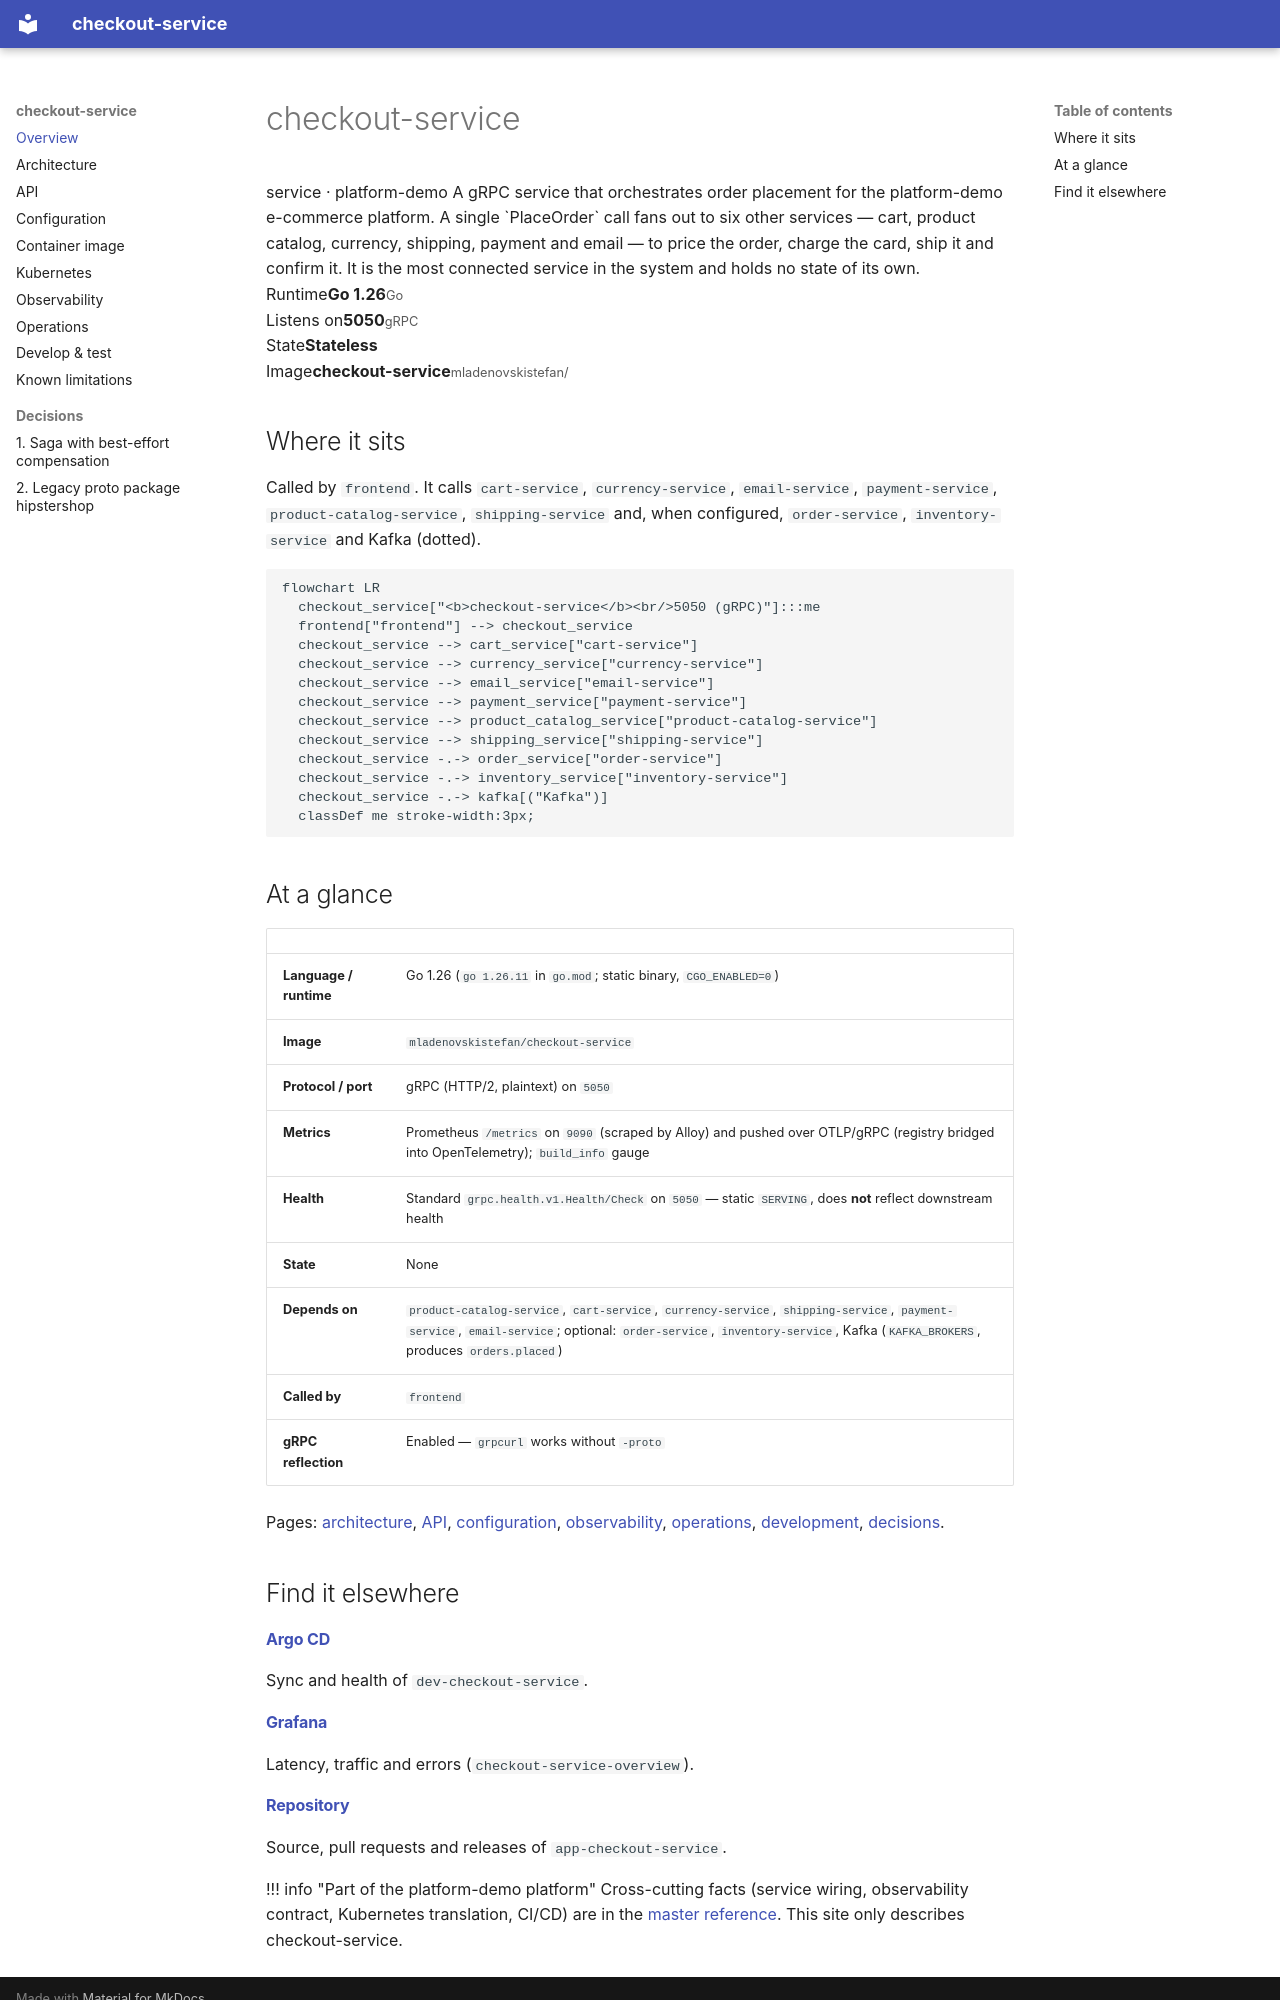

repository: platform-boutique/app-checkout-service · page: index.html · generator: mkdocs

# checkout-service

<div class="pd-hero" markdown>
<span class="pd-kicker">service · platform-demo</span>

A gRPC service that orchestrates order placement for the platform-demo e-commerce platform. A single `PlaceOrder` call fans out to six other services — cart, product catalog, currency, shipping, payment and email — to price the order, charge the card, ship it and confirm it. It is the most connected service in the system and holds no state of its own.
</div>

<div class="pd-facts" markdown>
<div><span>Runtime</span><strong>Go 1.26</strong><small>Go</small></div>
<div><span>Listens on</span><strong>5050</strong><small>gRPC</small></div>
<div><span>State</span><strong>Stateless</strong></div>
<div><span>Image</span><strong>checkout-service</strong><small>mladenovskistefan/</small></div>
</div>

## Where it sits

Called by `frontend`. It calls `cart-service`, `currency-service`, `email-service`, `payment-service`, `product-catalog-service`, `shipping-service` and, when configured, `order-service`, `inventory-service` and Kafka (dotted).

```mermaid
flowchart LR
  checkout_service["<b>checkout-service</b><br/>5050 (gRPC)"]:::me
  frontend["frontend"] --> checkout_service
  checkout_service --> cart_service["cart-service"]
  checkout_service --> currency_service["currency-service"]
  checkout_service --> email_service["email-service"]
  checkout_service --> payment_service["payment-service"]
  checkout_service --> product_catalog_service["product-catalog-service"]
  checkout_service --> shipping_service["shipping-service"]
  checkout_service -.-> order_service["order-service"]
  checkout_service -.-> inventory_service["inventory-service"]
  checkout_service -.-> kafka[("Kafka")]
  classDef me stroke-width:3px;
```

## At a glance

| | |
|---|---|
| **Language / runtime** | Go 1.26 (`go 1.26.11` in `go.mod`; static binary, `CGO_ENABLED=0`) |
| **Image** | `mladenovskistefan/checkout-service` |
| **Protocol / port** | gRPC (HTTP/2, plaintext) on `5050` |
| **Metrics** | Prometheus `/metrics` on `9090` (scraped by Alloy) and pushed over OTLP/gRPC (registry bridged into OpenTelemetry); `build_info` gauge |
| **Health** | Standard `grpc.health.v1.Health/Check` on `5050` — static `SERVING`, does **not** reflect downstream health |
| **State** | None |
| **Depends on** | `product-catalog-service`, `cart-service`, `currency-service`, `shipping-service`, `payment-service`, `email-service`; optional: `order-service`, `inventory-service`, Kafka (`KAFKA_BROKERS`, produces `orders.placed`) |
| **Called by** | `frontend` |
| **gRPC reflection** | Enabled — `grpcurl` works without `-proto` |

Pages: [architecture](architecture.md), [API](api.md), [configuration](configuration.md), [observability](observability.md), [operations](operations.md), [development](development.md), [decisions](adr/0001-saga-with-best-effort-compensation.md).
